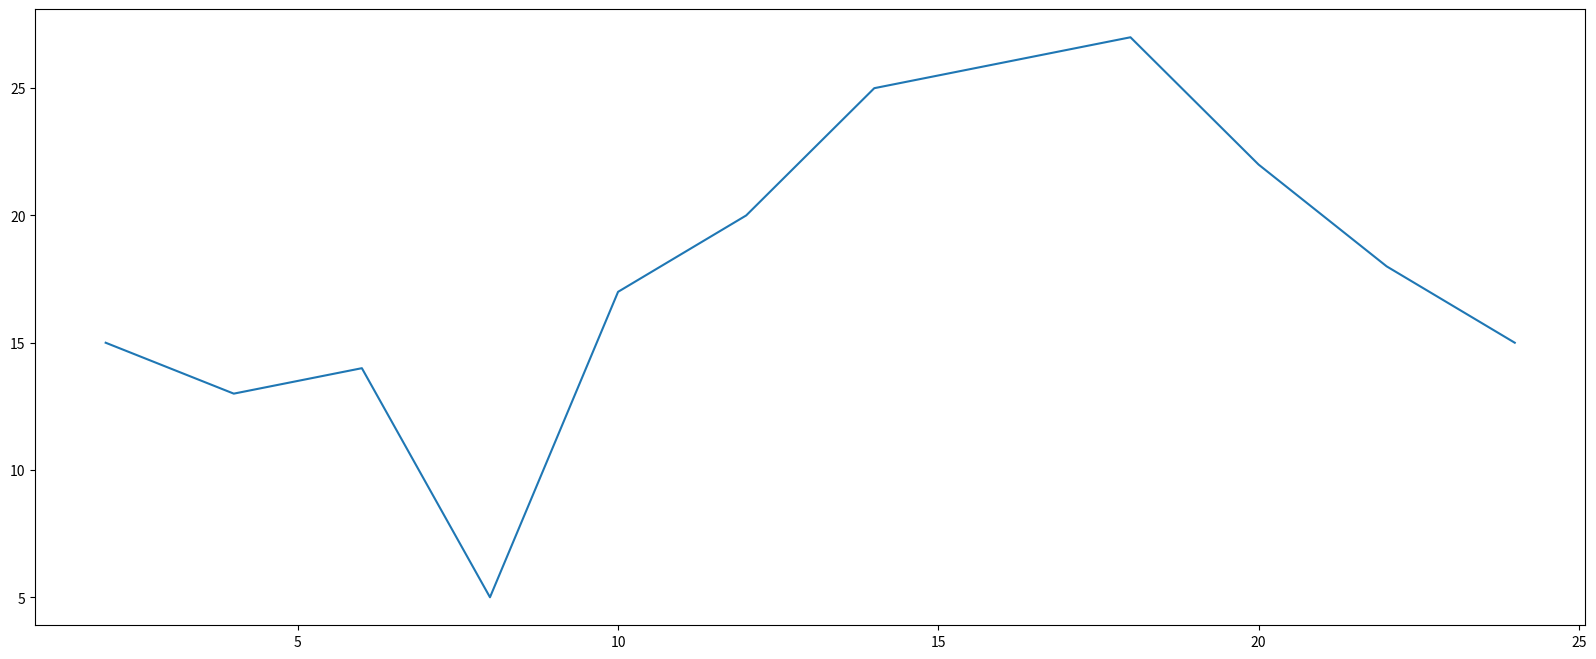

Write Python code to recreate this figure.
import matplotlib.pyplot as plt


"""
figure：图形图标的意思，在这里就是指我们要话的图
通过实例化一个figure并且传递参数，能够在后台自动使用该figure实例
在图像模糊的时候，可以传入dpi参数，使图像更加清晰
"""
plt.figure(figsize=(20, 8), dpi=80)

# 一天中每隔两个小时
x = range(2, 26, 2)
# 一天中每隔两小时的气温
y = [15, 13, 14, 5, 17, 20, 25, 26, 27, 22, 18, 15]

# h作为x轴，气温作为y轴，进行绘制折线图
plt.plot(x, y)
# 在执行程序时进行展示图形
plt.show()


